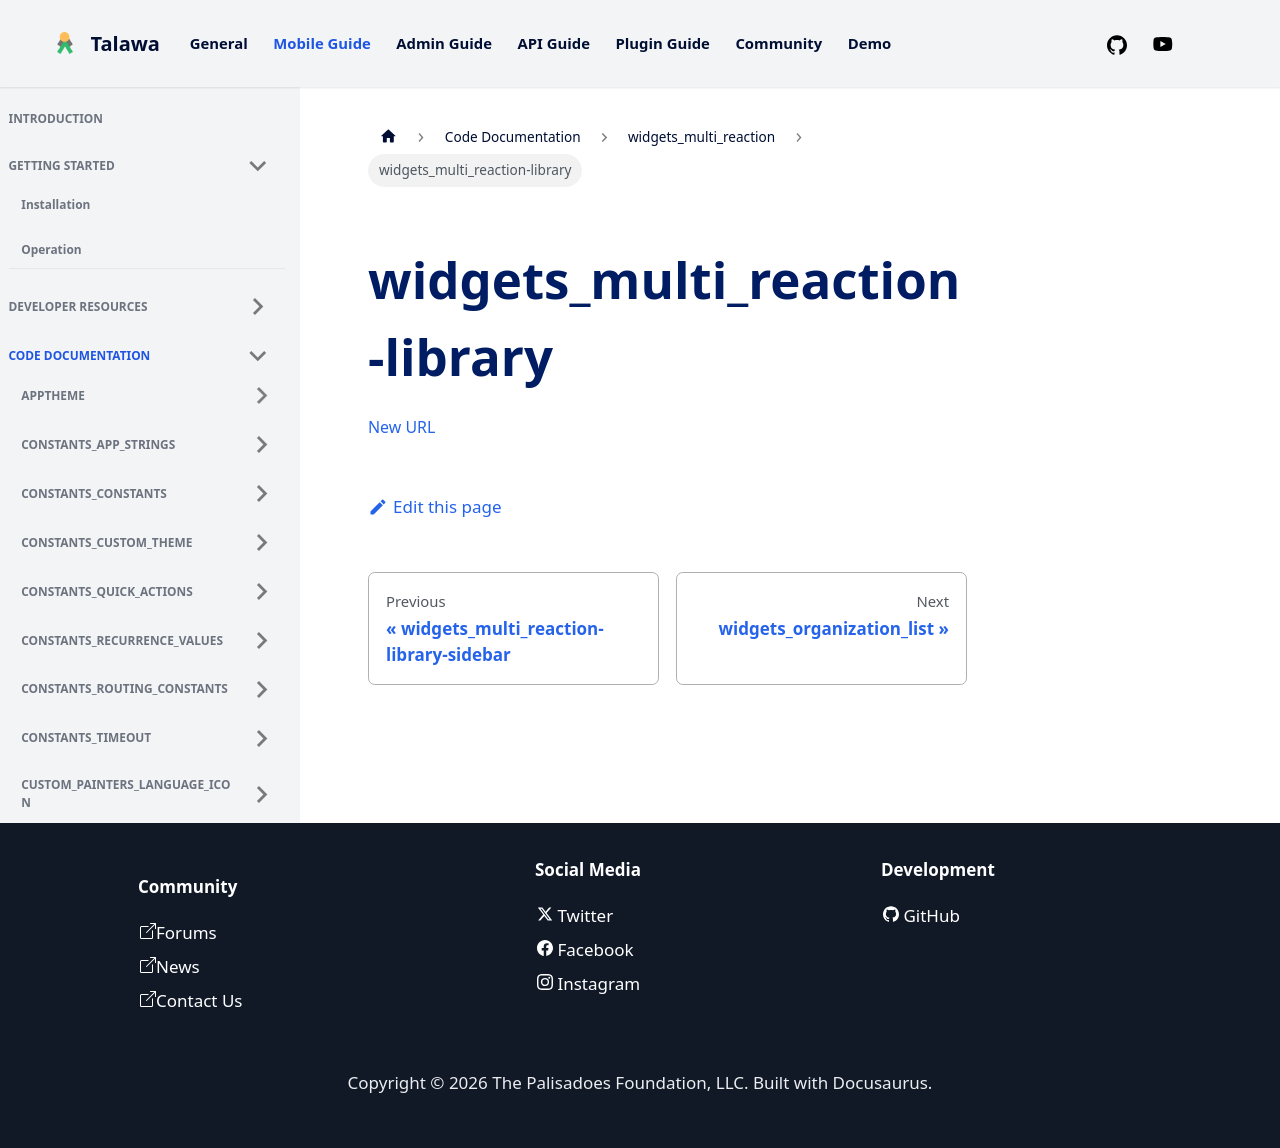

repository: PalisadoesFoundation/talawa · page: docs/auto-docs/widgets_multi_reaction/widgets_multi_reaction-library/index.html · generator: docusaurus

[New URL](../widgets_multi_reaction/)
